The GitHub repository hanatiara/skripsi-backup contains a labelled image folder "grayscale" with 20 categories: batik bali, batik betawi, batik celup, batik cendrawasih, batik ceplok, batik ciamis, batik garutan, batik gentongan, batik kawung, batik keraton, batik lasem, batik megamendung, batik parang, batik pekalongan, batik priangan, batik sekar, batik sidoluhur, batik sidomukti, batik sogan, batik tambal. Examples follow, each with its label.

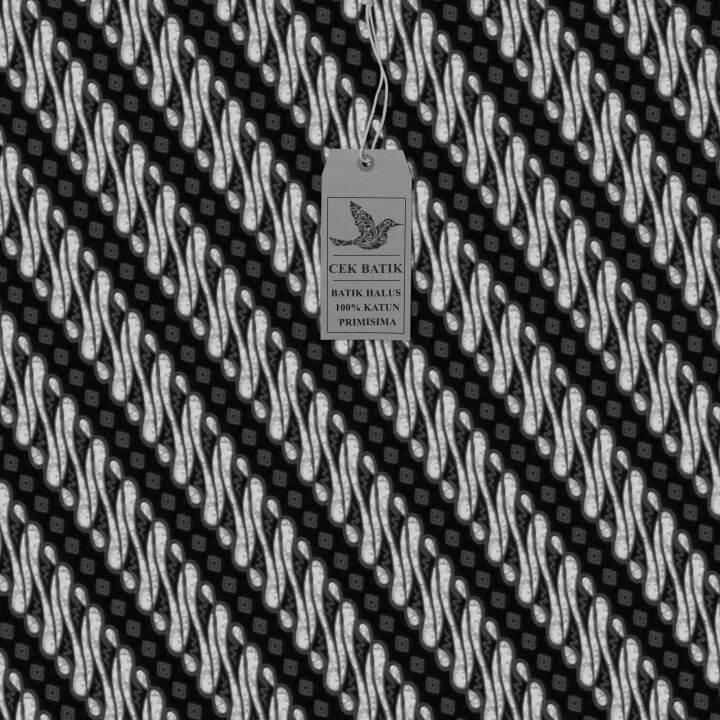
Label: batik sogan

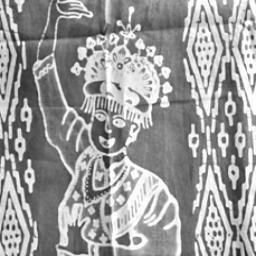
Label: batik betawi

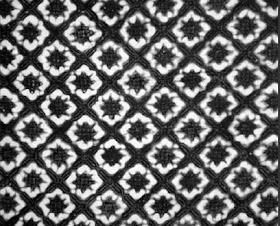
Label: batik ceplok

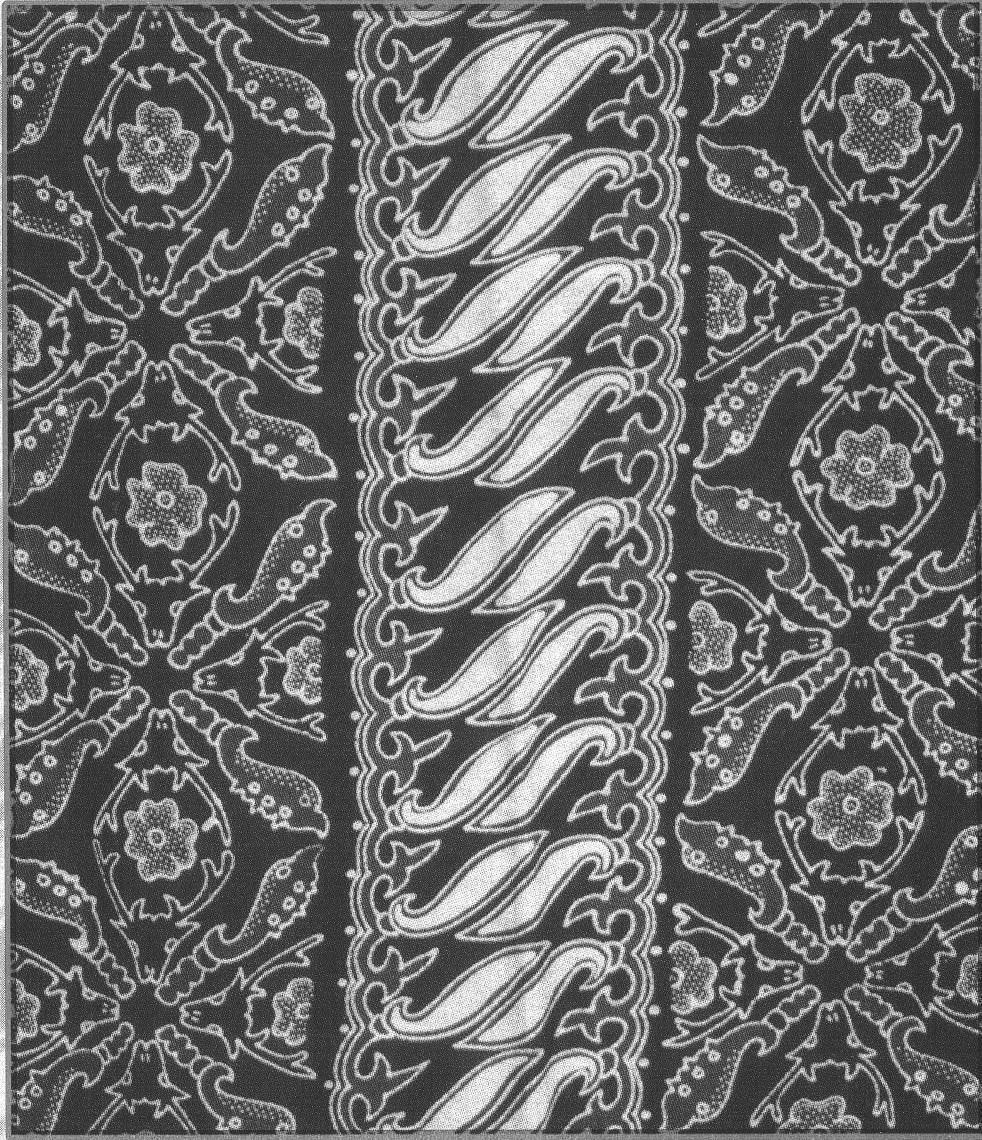
Label: batik priangan

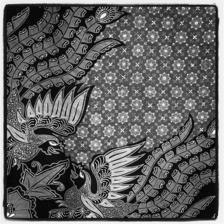
Label: batik bali

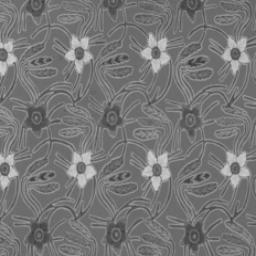
Label: batik ciamis
